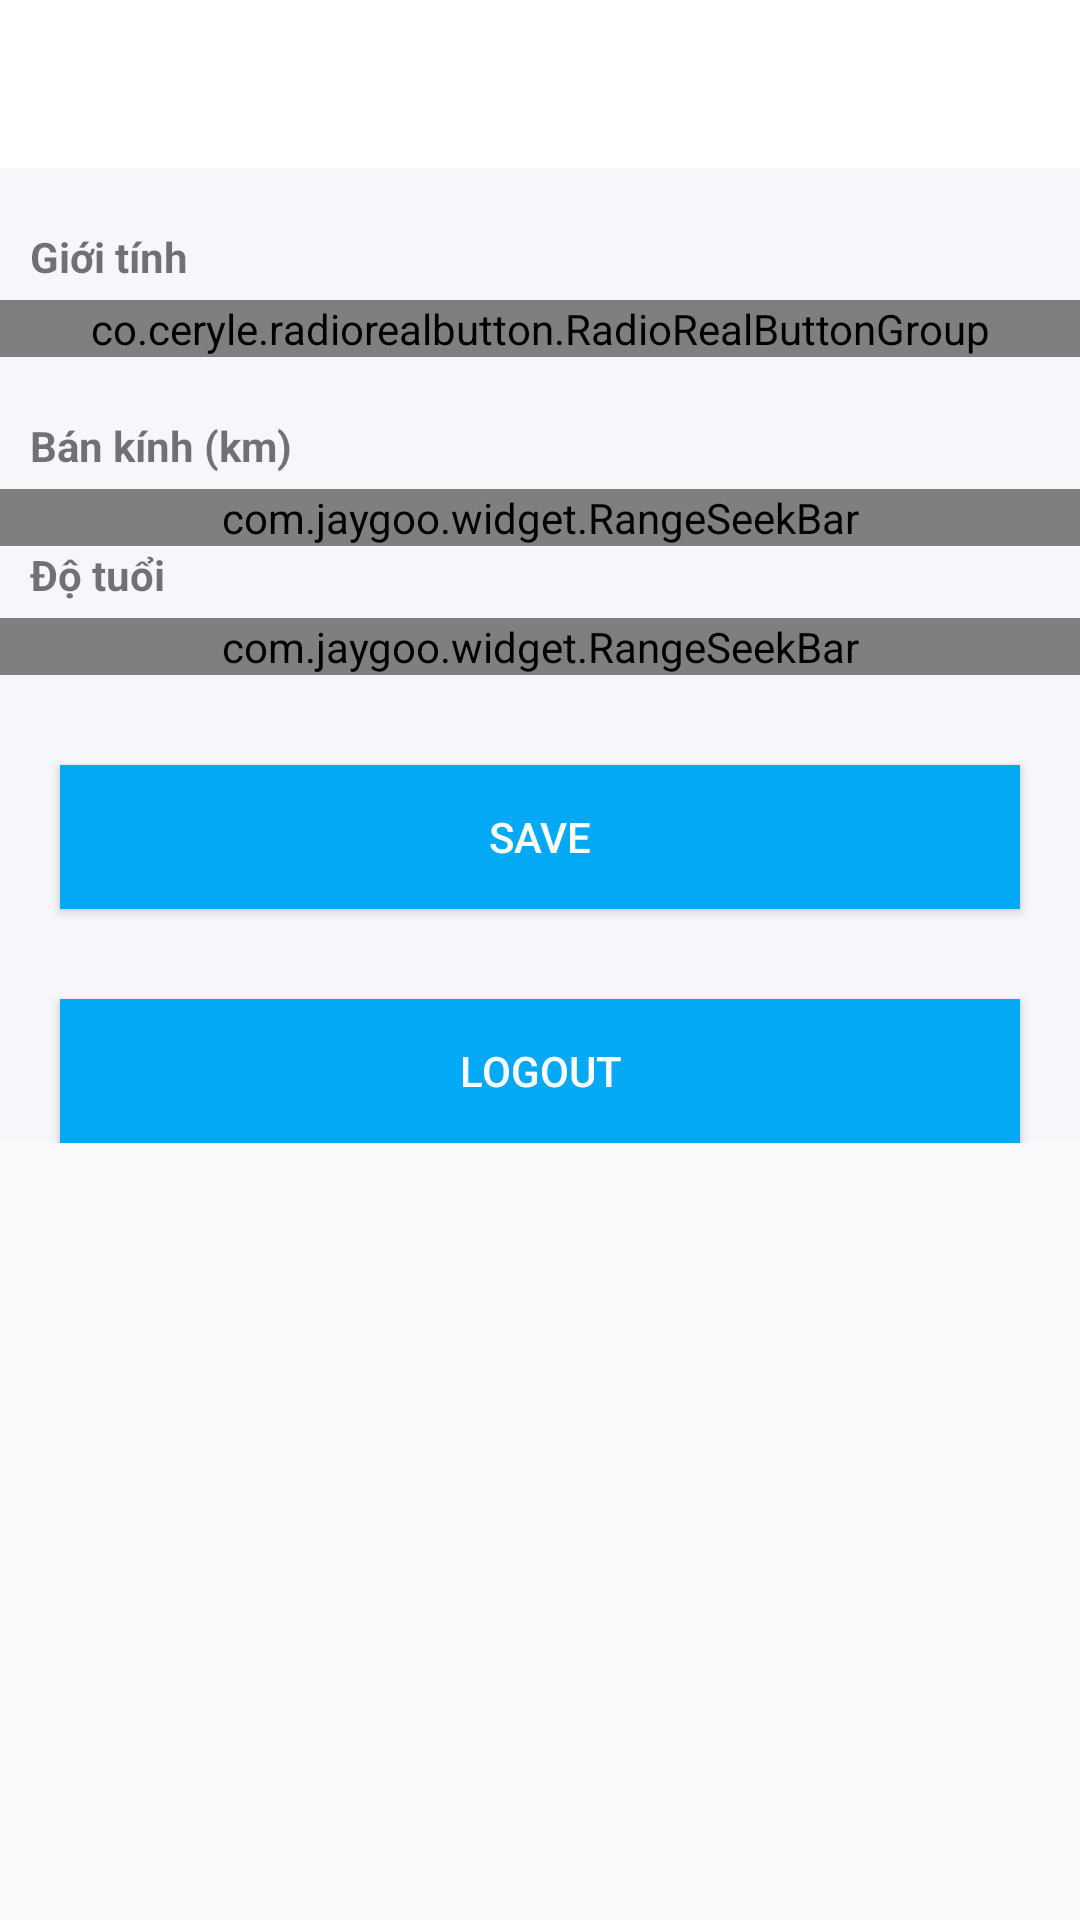

Write the Android layout XML for this screen, with the resource values it uses.
<!-- AndroidManifest.xml: application theme AppTheme -->
<!-- res/layout/activity_settings.xml -->
<?xml version="1.0" encoding="utf-8"?>
<ScrollView
    xmlns:android="http://schemas.android.com/apk/res/android"
    xmlns:app="http://schemas.android.com/apk/res-auto"
    xmlns:tools="http://schemas.android.com/tools"
    android:layout_height="match_parent"
    android:layout_width="match_parent">


    <LinearLayout
        android:layout_width="match_parent"
        android:layout_height="wrap_content"
        tools:context="com.simcoder.tinder.henho.simcoder.tinder.EditProfileActivity"
        android:orientation="vertical"
        android:background="@color/colorDeadBackground">

        <android.support.design.widget.AppBarLayout
            android:layout_width="match_parent"
            android:layout_height="wrap_content"
            android:theme="@style/ThemeOverlay.AppCompat.Dark.ActionBar">

            <android.support.v7.widget.Toolbar
                android:id="@+id/toolbar"
                android:layout_width="match_parent"
                android:layout_height="?android:attr/actionBarSize"
                app:theme="@style/ToolBarStyle"
                app:layout_scrollFlags="scroll|enterAlways"
                app:popupTheme="@style/ThemeOverlay.AppCompat.Light" />

        </android.support.design.widget.AppBarLayout>

        <TextView
            android:paddingTop="20sp"
            android:paddingLeft="10sp"
            android:paddingBottom="5sp"
            android:layout_width="wrap_content"
            android:layout_height="wrap_content"
            android:text="Giới tính"
            android:textStyle="bold" />
        <co.ceryle.radiorealbutton.RadioRealButtonGroup
            android:id="@+id/radioRealButtonGroup"
            android:layout_width="match_parent"
            android:layout_height="wrap_content"
            app:rrbg_backgroundColor="@color/colorWhite"
            app:rrbg_animateDrawables_enter="overshoot"
            app:rrbg_animateDrawables_enterDuration="500"
            app:rrbg_animateDrawables_exit="overshoot"
            app:rrbg_animateDrawables_exitDuration="500"
            app:rrbg_animateDrawables_scale="1.2"
            app:rrbg_animateTexts_enter="overshoot"
            app:rrbg_animateTexts_enterDuration="500"
            app:rrbg_dividerColor="@color/colorPrimary"
            app:rrbg_dividerSize="1px"
            app:rrbg_bottomLineColor="@color/colorPrimary"
            app:rrbg_buttonsPaddingTop="14dp"
            app:rrbg_selectorAboveOfBottomLine="false"
            app:rrbg_selectorColor="@color/colorPrimary"
            app:rrbg_selectorSize="6dp"
            app:rrbg_selectorTop="false"
            app:rrbg_selectorDividerPadding="20sp"
            app:rrbg_buttonsPaddingBottom="20sp"
            android:layout_marginBottom="20sp">
            <co.ceryle.radiorealbutton.RadioRealButton
                android:layout_width="wrap_content"
                android:layout_height="wrap_content"
                app:rrb_drawable="@drawable/ic_male"
                app:rrb_drawableTint="@color/colorPrimary"
                app:rrb_drawableGravity="top"
                app:rrb_drawableHeight="40dp"
                app:rrb_drawableWidth="40dp"
                app:rrb_rippleColor="@color/colorWhite"
                app:rrb_text="Male"
                app:rrb_textColor="@color/colorPrimary"
                app:rrb_textSize="12sp" />
            <co.ceryle.radiorealbutton.RadioRealButton
                android:layout_width="wrap_content"
                android:layout_height="wrap_content"
                app:rrb_drawable="@drawable/ic_female"
                app:rrb_drawableTint="@color/colorPrimary"
                app:rrb_drawableGravity="top"
                app:rrb_drawableHeight="40dp"
                app:rrb_drawableWidth="40dp"
                app:rrb_rippleColor="@color/colorPrimary"
                app:rrb_text="Female"
                app:rrb_textColor="@color/colorPrimary"
                app:rrb_textSize="12sp"/>
            <co.ceryle.radiorealbutton.RadioRealButton
                android:layout_width="wrap_content"
                android:layout_height="wrap_content"
                app:rrb_drawable="@drawable/ic_male_female"
                app:rrb_drawableTint="@color/colorPrimary"
                app:rrb_drawableGravity="top"
                app:rrb_drawableHeight="40dp"
                app:rrb_drawableWidth="40dp"
                app:rrb_rippleColor="@color/colorPrimary"
                app:rrb_text="Both"
                app:rrb_textColor="@color/colorPrimary"
                app:rrb_textSize="12sp"/>
        </co.ceryle.radiorealbutton.RadioRealButtonGroup>

        <TextView
            android:paddingLeft="10sp"
            android:paddingBottom="5sp"
            android:layout_width="wrap_content"
            android:layout_height="wrap_content"
            android:text="Bán kính (km)"
            android:textStyle="bold" />

        <com.jaygoo.widget.RangeSeekBar
            android:layout_width="match_parent"
            android:layout_height="wrap_content"
            app:rsb_mode="single"
            android:id="@+id/seekbar"
            app:rsb_tick_mark_text_margin="7dp"
            app:rsb_tick_mark_text_size="12dp"
            app:rsb_indicator_height="20dp"
            app:rsb_indicator_width="20dp"
            app:rsb_indicator_show_mode="alwaysShow"
            app:rsb_indicator_padding_left="2dp"
            app:rsb_indicator_padding_right="2dp"
            app:rsb_indicator_padding_top="2dp"
            app:rsb_indicator_padding_bottom="2dp"
            app:rsb_indicator_margin="2dp"
            app:rsb_indicator_arrow_size="6dp"
            app:rsb_indicator_radius="4dp"
            app:rsb_thumb_scale_ratio="1.2"
            app:rsb_thumb_size="26dp"

            />

        <TextView
            android:paddingLeft="10sp"
            android:paddingBottom="5sp"
            android:layout_width="wrap_content"
            android:layout_height="wrap_content"
            android:text="Độ tuổi"
            android:textStyle="bold" />

        <com.jaygoo.widget.RangeSeekBar
            android:layout_width="match_parent"
            android:layout_height="wrap_content"
            app:rsb_mode="range"
            android:id="@+id/seekbar2"
            app:rsb_tick_mark_text_margin="7dp"
            app:rsb_tick_mark_text_size="12dp"
            app:rsb_indicator_height="20dp"
            app:rsb_indicator_width="20dp"
            app:rsb_indicator_show_mode="alwaysShow"
            app:rsb_indicator_padding_left="2dp"
            app:rsb_indicator_padding_right="2dp"
            app:rsb_indicator_padding_top="2dp"
            app:rsb_indicator_padding_bottom="2dp"
            app:rsb_indicator_margin="2dp"
            app:rsb_indicator_arrow_size="6dp"
            app:rsb_indicator_radius="4dp"
            app:rsb_thumb_scale_ratio="1.2"
            app:rsb_thumb_size="26dp"

            />

        <Button
            android:layout_width="match_parent"
            android:layout_height="wrap_content"
            android:layout_marginTop="30dp"
            android:background="@color/colorAccent"
            android:text="Save"
            android:id="@+id/save"
            android:layout_marginRight="20dp"
            android:layout_marginLeft="20dp"
            android:textColor="@android:color/white" />


        <Button
            android:layout_width="match_parent"
            android:layout_height="wrap_content"
            android:layout_marginTop="30dp"
            android:background="@color/colorAccent"
            android:text="LogOut"
            android:id="@+id/logOut"
            android:layout_marginRight="20dp"
            android:layout_marginLeft="20dp"
            android:textColor="@android:color/white" />

    </LinearLayout>
</ScrollView>
<!-- resources referenced by this layout -->
<resources>
  <color name="colorAccent">#03A9F4</color>
  <color name="colorDeadBackground">#F7F6FB</color>
  <color name="colorPrimary">#99B3AD</color>
  <color name="colorWhite">#FFFFFF</color>
  <style name="ToolBarStyle" parent="Theme.AppCompat">
          <item name="android:textColorPrimary">@color/colorPrimary</item>
          <item name="android:textColorSecondary">@color/colorPrimary</item>
          <item name="android:background">@android:color/white</item>
          <item name="actionMenuTextColor">@color/colorPrimary</item>
          <item name="drawerArrowStyle">@color/colorPrimary</item>
      </style>
  <style name="AppTheme" parent="Theme.AppCompat.Light.NoActionBar">
          
          <item name="colorPrimary">@color/colorPrimary</item>
          <item name="colorPrimaryDark">@color/colorPrimaryDark</item>
          <item name="colorAccent">@color/colorAccent</item>
      </style>
  <color name="colorPrimaryDark">#93ABB1</color>
</resources>
